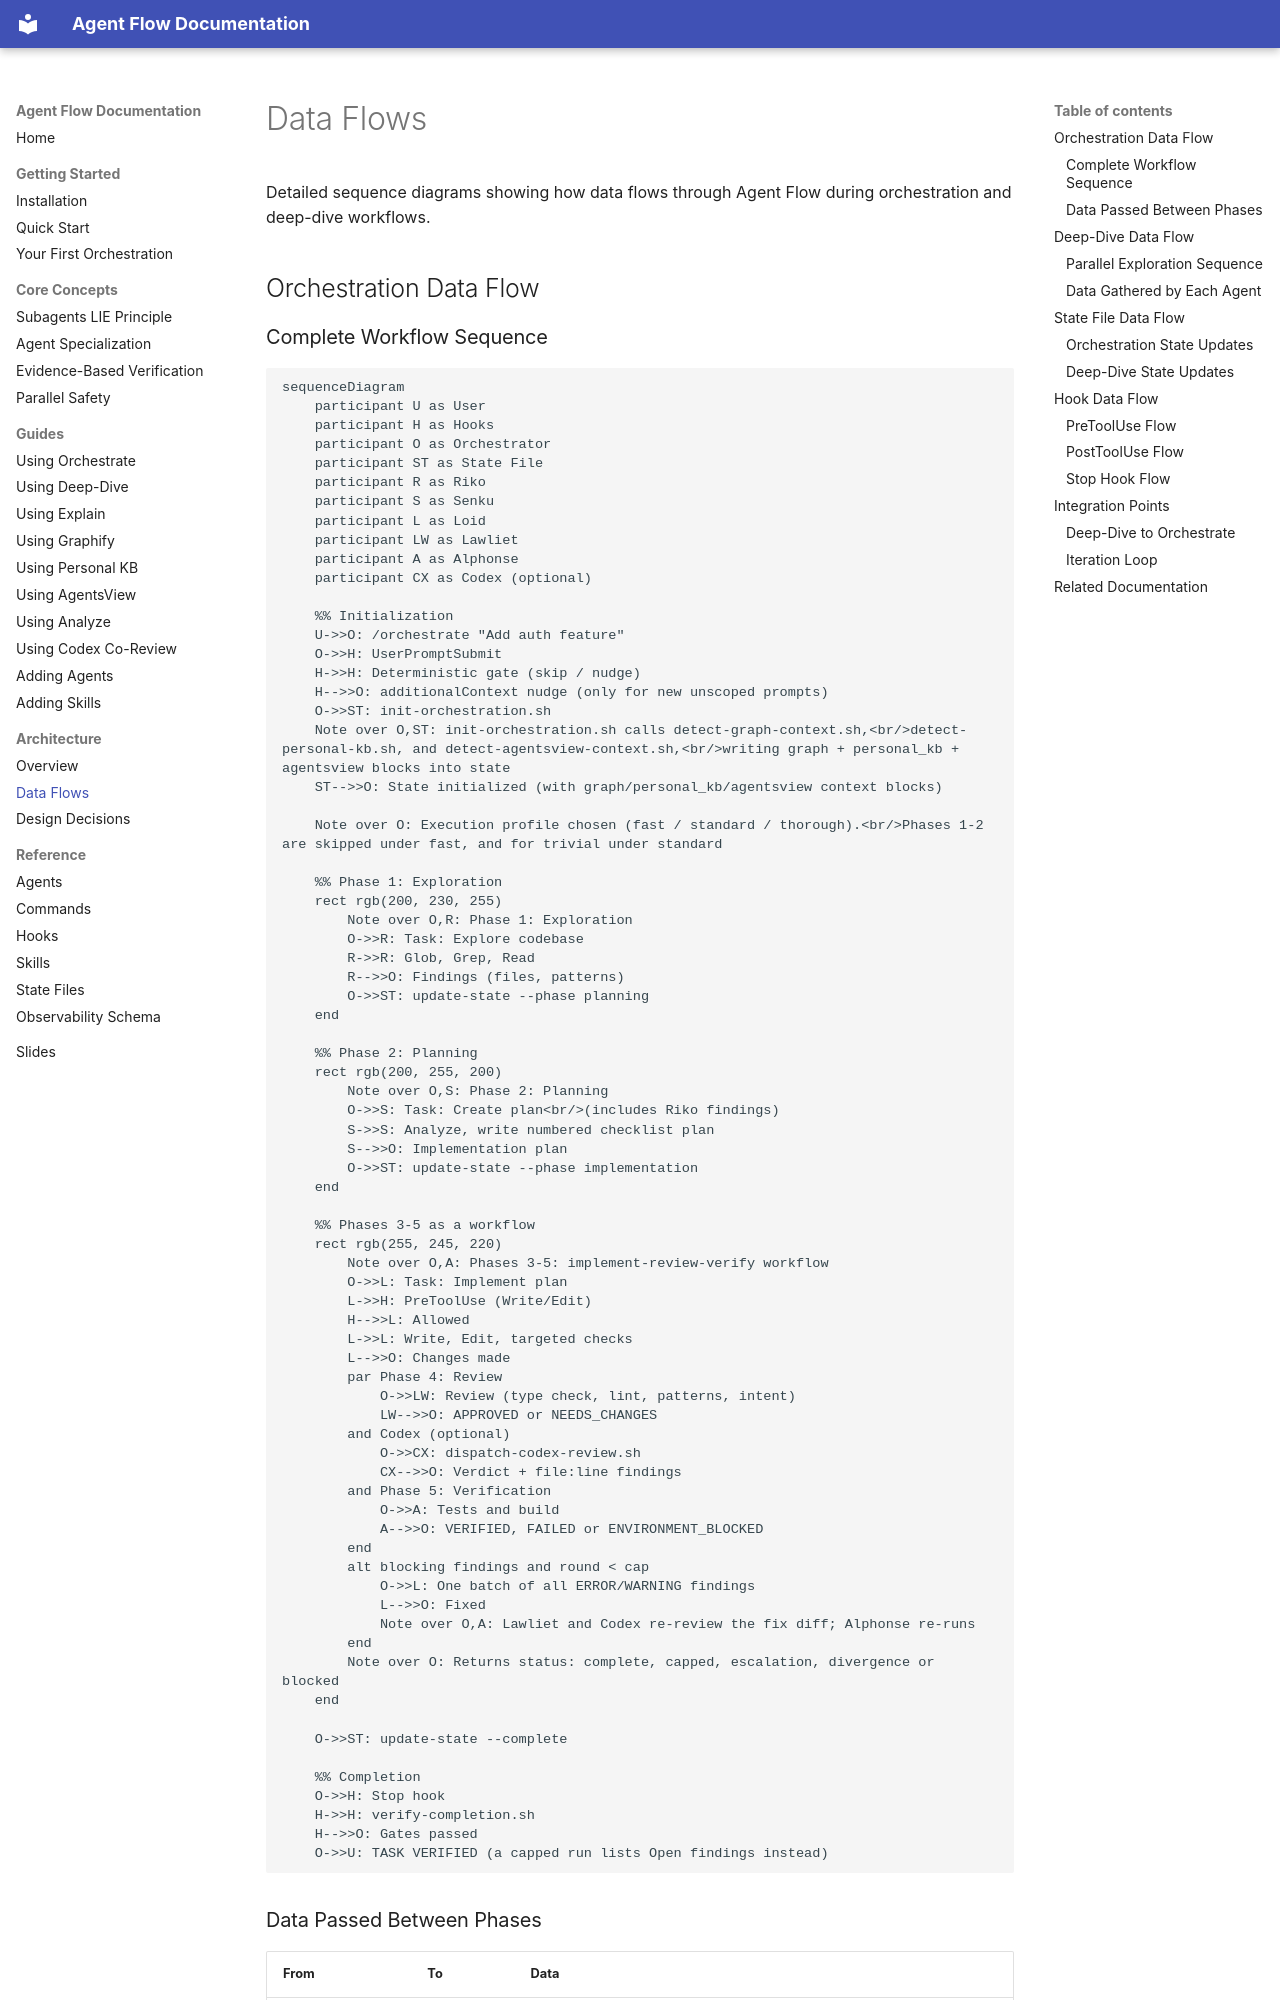

repository: josix/agent-flow · page: architecture/data-flows/index.html · generator: mkdocs

# Data Flows

Detailed sequence diagrams showing how data flows through Agent Flow during orchestration and deep-dive workflows.

## Orchestration Data Flow

### Complete Workflow Sequence

```mermaid
sequenceDiagram
    participant U as User
    participant H as Hooks
    participant O as Orchestrator
    participant ST as State File
    participant R as Riko
    participant S as Senku
    participant L as Loid
    participant LW as Lawliet
    participant A as Alphonse
    participant CX as Codex (optional)

    %% Initialization
    U->>O: /orchestrate "Add auth feature"
    O->>H: UserPromptSubmit
    H->>H: Deterministic gate (skip / nudge)
    H-->>O: additionalContext nudge (only for new unscoped prompts)
    O->>ST: init-orchestration.sh
    Note over O,ST: init-orchestration.sh calls detect-graph-context.sh,<br/>detect-personal-kb.sh, and detect-agentsview-context.sh,<br/>writing graph + personal_kb + agentsview blocks into state
    ST-->>O: State initialized (with graph/personal_kb/agentsview context blocks)

    Note over O: Execution profile chosen (fast / standard / thorough).<br/>Phases 1-2 are skipped under fast, and for trivial under standard

    %% Phase 1: Exploration
    rect rgb(200, 230, 255)
        Note over O,R: Phase 1: Exploration
        O->>R: Task: Explore codebase
        R->>R: Glob, Grep, Read
        R-->>O: Findings (files, patterns)
        O->>ST: update-state --phase planning
    end

    %% Phase 2: Planning
    rect rgb(200, 255, 200)
        Note over O,S: Phase 2: Planning
        O->>S: Task: Create plan<br/>(includes Riko findings)
        S->>S: Analyze, write numbered checklist plan
        S-->>O: Implementation plan
        O->>ST: update-state --phase implementation
    end
